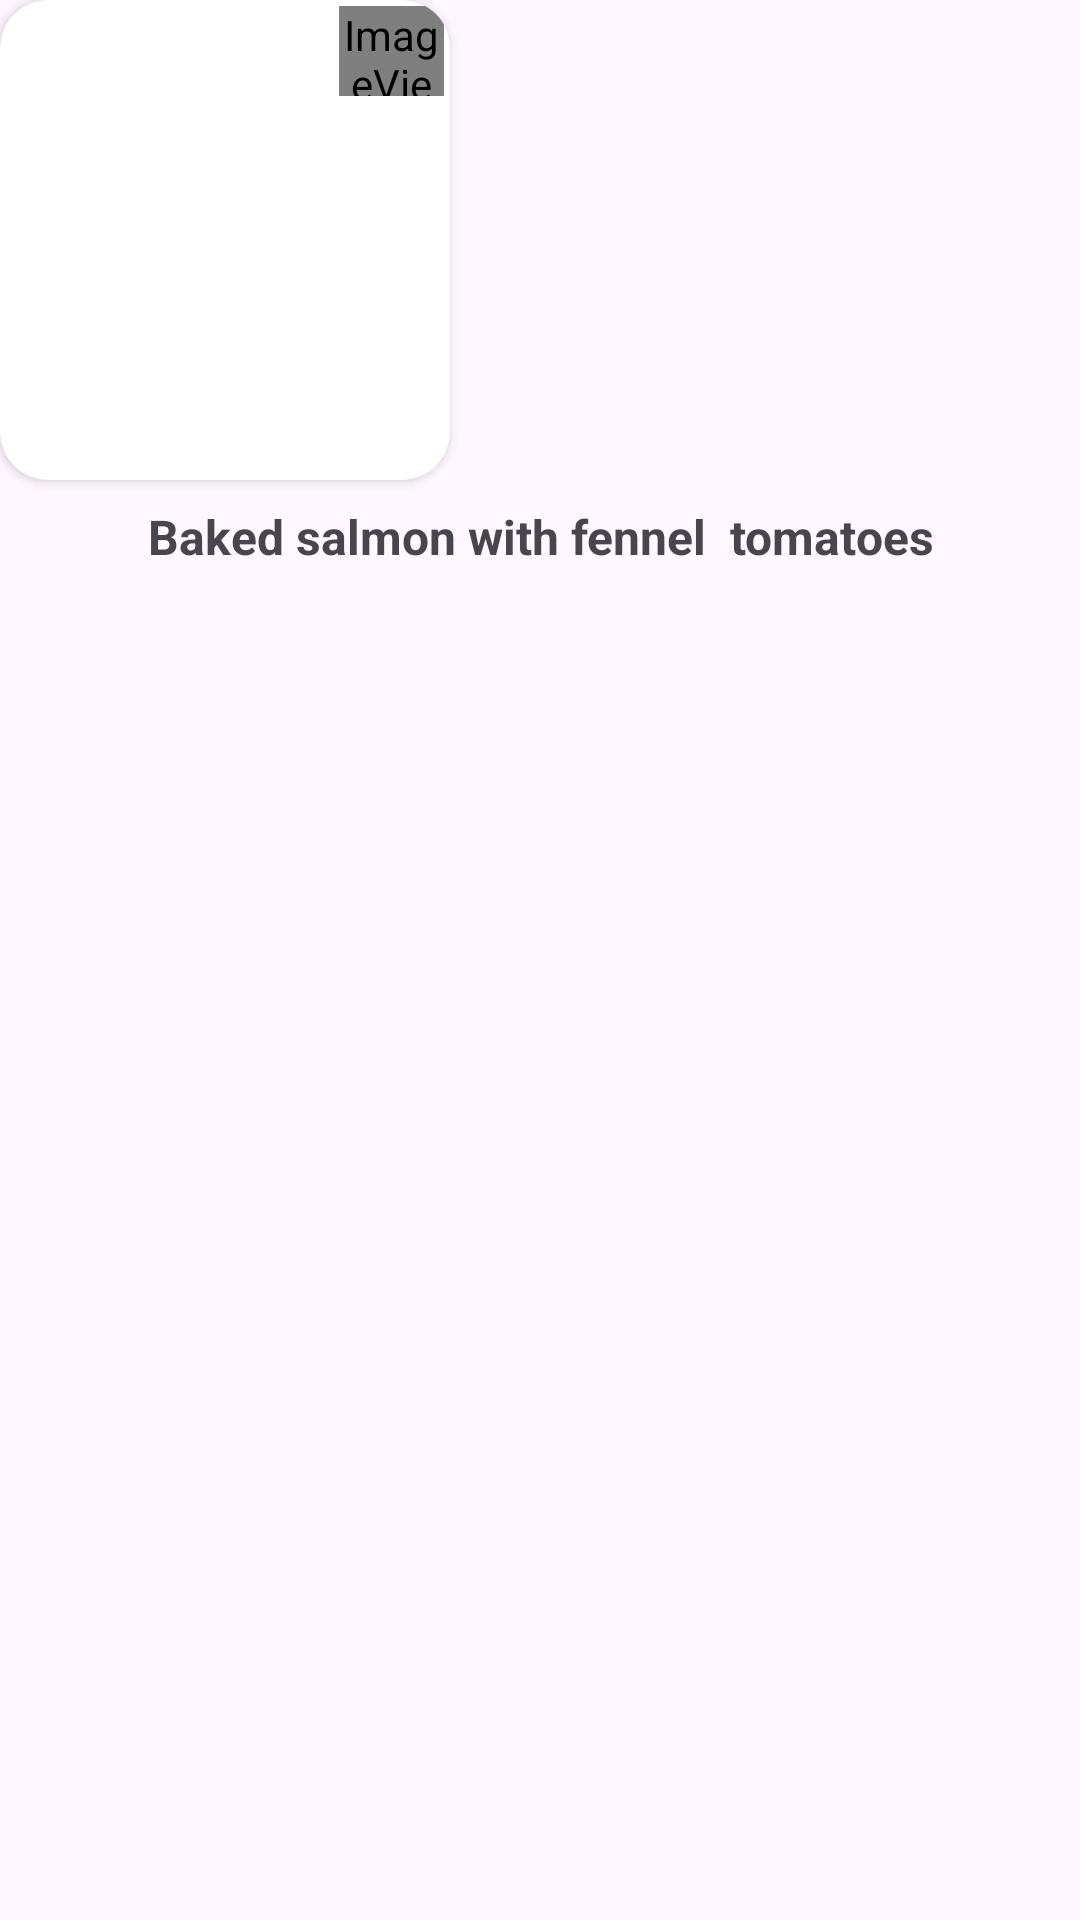

Reconstruct the res/layout file that produces this screen, plus the resources it refers to.
<!-- AndroidManifest.xml: application theme Theme.RecipeApp -->
<!-- res/layout/meal_row.xml -->
<?xml version="1.0" encoding="utf-8"?>
<LinearLayout xmlns:android="http://schemas.android.com/apk/res/android"
    xmlns:app="http://schemas.android.com/apk/res-auto"
    xmlns:tools="http://schemas.android.com/tools"
    android:layout_width="wrap_content"
    android:elevation="16dp"
    android:layout_margin="8dp"
    app:cardCornerRadius="16dp"
    android:orientation="vertical"
    android:layout_height="wrap_content">

    <androidx.cardview.widget.CardView
        android:id="@+id/cardView"
        android:layout_width="150dp"
        android:layout_height="160dp"
        android:layout_centerInParent="true"
        android:layout_centerHorizontal="true"
        app:cardCornerRadius="16dp">

        <androidx.constraintlayout.widget.ConstraintLayout
            android:id="@+id/xx"
            android:layout_width="150dp"
            android:layout_height="wrap_content">


            <ImageView
                android:id="@+id/mealImage"
                android:layout_width="150dp"
                android:layout_height="160dp"
                android:clipToOutline="true"
                android:foreground="@drawable/image_grdient_background"
                android:scaleType="centerCrop"
                app:layout_constraintEnd_toEndOf="parent"
                app:layout_constraintStart_toStartOf="parent"
                app:layout_constraintTop_toTopOf="parent"
                tools:srcCompat="@tools:sample/backgrounds/scenic" />

            <ImageView
                android:id="@+id/mealFavorite"
                android:layout_width="35dp"
                android:layout_height="30dp"
                android:layout_marginTop="2dp"
                android:layout_marginEnd="2dp"
                app:layout_constraintEnd_toEndOf="@+id/xx"
                app:layout_constraintHorizontal_bias="1.0"
                app:layout_constraintStart_toStartOf="@+id/mealImage"
                app:layout_constraintTop_toTopOf="parent"
                app:srcCompat="@drawable/favorite_checkbox_background" />
        </androidx.constraintlayout.widget.ConstraintLayout>


    </androidx.cardview.widget.CardView>

    <TextView
        android:id="@+id/mealName"
        android:layout_width="match_parent"
        android:layout_height="wrap_content"
        android:layout_marginTop="4dp"
        android:gravity="center_horizontal"
        android:padding="4dp"
        android:text="Baked salmon with fennel  tomatoes"
        android:textSize="16sp"
        android:textStyle="bold"
        app:layout_constraintEnd_toEndOf="@+id/cardView"
        app:layout_constraintHorizontal_bias="0.6"
        app:layout_constraintStart_toStartOf="@+id/cardView"
        app:layout_constraintTop_toBottomOf="@+id/cardView" />

</LinearLayout>
<!-- resources referenced by this layout -->
<resources>
  <!-- drawable favorite_checkbox_background (drawable) -->
  <?xml version="1.0" encoding="utf-8"?>
  <selector xmlns:android="http://schemas.android.com/apk/res/android">
  
      <item
          android:drawable="@drawable/ic_favorite_outline"
          android:state_checked="false" />
  
      <item
          android:drawable="@drawable/ic_favorite_filled"
          android:state_checked="true" />
  
      <item android:drawable="@drawable/ic_favorite_outline" />
  
  </selector>
  <!-- drawable image_grdient_background (drawable) -->
  <?xml version="1.0" encoding="utf-8"?>
  <shape xmlns:android="http://schemas.android.com/apk/res/android">
  
      
      <gradient
          android:angle="90"
          android:centerColor="#00000000"
          android:endColor="#00000000"
          android:startColor="#000000"
          android:type="linear" />
  
  
  
  </shape>
  <style name="Theme.RecipeApp" parent="Base.Theme.RecipeApp" />
  <!-- drawable ic_favorite_outline (drawable) -->
  <vector xmlns:android="http://schemas.android.com/apk/res/android"
      android:width="24dp"
      android:height="24dp"
      android:viewportWidth="24"
      android:viewportHeight="24">
      <path
          android:strokeColor="#727272"
          android:fillColor="#FFFFFF"
          android:strokeWidth="1.5"
          android:pathData="M12 21.35l-1.45-1.32C5.4 15.36 2 12.28 2 8.5 2 5.42 4.42 3 7.5 3c1.74 0 3.41 0.81 4.5 2.09C13.09 3.81 14.76 3 16.5 3 19.58 3 22 5.42 22 8.5c0 3.78-3.4 6.86-8.55 11.54L12 21.35z"/>
  </vector>
  <style name="Base.Theme.RecipeApp" parent="Theme.Material3.DayNight.NoActionBar">
          
          <item name="colorPrimary">@color/black</item>
      </style>
  <color name="black">#FF000000</color>
</resources>
